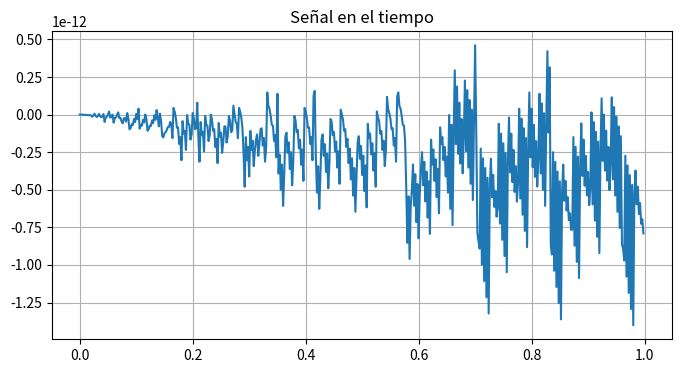
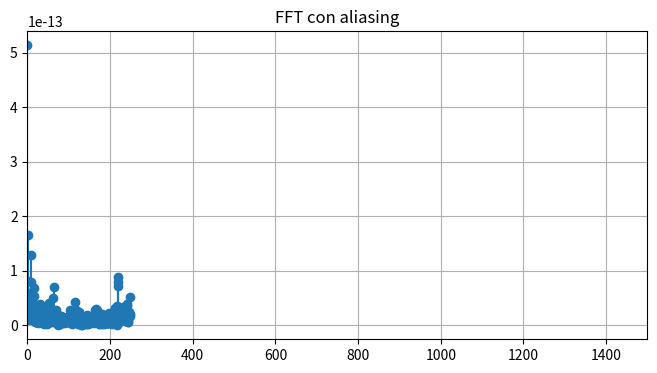
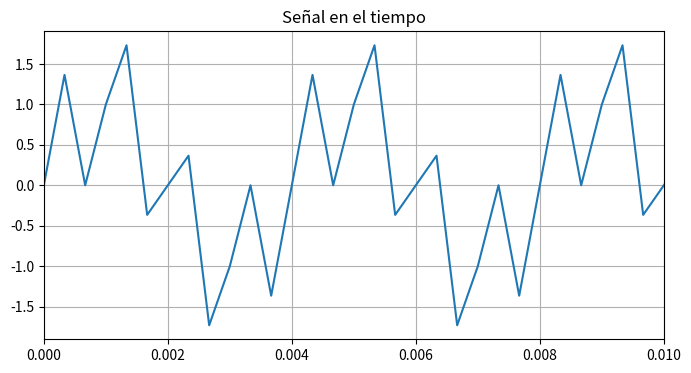
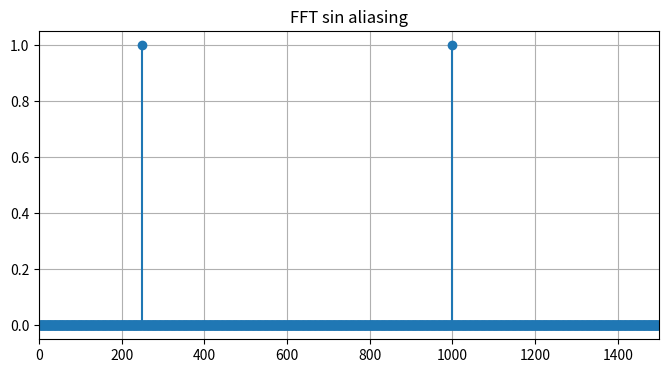

These figures' Python source, in order:
import numpy as np
import matplotlib.pyplot as plt

# CASO 1
fs = 500
t = np.linspace(0, 1, fs, endpoint=False)

# Señales
x1 = np.sin(2*np.pi*250*t)     # 250 Hz
x2 = np.sin(2*np.pi*1000*t)    # 1000 Hz

x = x1 + x2

# FFT
N = len(x)
X_fft = np.fft.fft(x)
frecuencias = np.fft.fftfreq(N, 1/fs)

n_mitad = N // 2
f_positivas = frecuencias[:n_mitad]
magnitud = np.abs(X_fft[:n_mitad]) * 2 / N

# 2. CASO 2
fs2 = 3000
t2 = np.linspace(0, 1, fs2, endpoint=False)

x1_2 = np.sin(2*np.pi*250*t2)
x2_2 = np.sin(2*np.pi*1000*t2)

x_ok = x1_2 + x2_2

X_fft2 = np.fft.fft(x_ok)
frecuencias2 = np.fft.fftfreq(len(x_ok), 1/fs2)

n2 = len(x_ok) // 2
f_positivas2 = frecuencias2[:n2]
magnitud2 = np.abs(X_fft2[:n2]) * 2 / len(x_ok)

plt.figure(figsize=(8,4))
plt.plot(t, x)
plt.title("Señal en el tiempo")
plt.grid(True)
plt.show()


plt.figure(figsize=(8,4))
plt.stem(f_positivas, magnitud, basefmt=" ")
plt.title("FFT con aliasing")
plt.xlim(0,1500)
plt.grid(True)
plt.show()

# Tiempo sin aliasing
plt.figure(figsize=(8,4))
plt.plot(t2, x_ok)
plt.xlim(0, 0.01)
plt.title("Señal en el tiempo")
plt.grid(True)
plt.show()

# FFT sin aliasing
plt.figure(figsize=(8,4))
plt.stem(f_positivas2, magnitud2, basefmt=" ")
plt.title("FFT sin aliasing")
plt.xlim(0,1500)
plt.grid(True)
plt.show()
